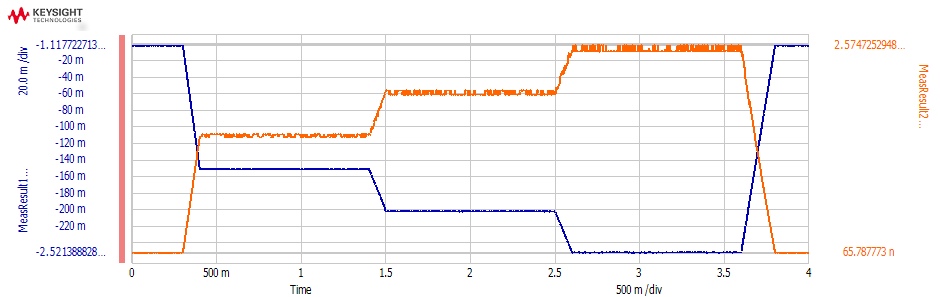

The data file committed next to this chart (first rows):
Time, MeasResult1_value, MeasResult2_value
0.0001, -0.001857, 1.10223269E-07
0.0003, -0.001942, 1.0765261E-07
0.0005, -0.001812, 1.03568212E-07
0.0007, -0.001943, 1.03094038E-07
0.0009, -0.00182, 9.938114E-08
0.0011, -0.001909, 9.8453604E-08
0.0013, -0.00196, 9.9476871E-08
0.0015, -0.001856, 9.5004673E-08
0.0017, -0.001972, 9.4441006E-08
0.0019, -0.001957, 9.8573274E-08
0.0021, -0.001948, 9.158488E-08
0.0023, -0.001941, 9.2610577E-08
0.0025, -0.001841, 8.5920831E-08
0.0027, -0.002098, 8.786192E-08
0.0029, -0.002255, 9.0710074E-08
0.0031, -0.002119, 1.0056258E-07
0.0033, -0.001873, 1.07272093E-07
0.0035, -0.001649, 9.2827371E-08
0.0037, -0.001645, 1.01134567E-07
0.0039, -0.001794, 9.6588138E-08
0.0041, -0.001773, 9.436296E-08
0.0043, -0.001835, 1.02429439E-07
0.0045, -0.00181, 1.03205039E-07
0.0047, -0.001828, 1.06635241E-07
0.0049, -0.001764, 1.08586732E-07
0.0051, -0.001945, 1.12940306E-07
0.0053, -0.00188, 1.15887659E-07
0.0055, -0.001874, 1.16057976E-07
0.0057, -0.001735, 1.13930966E-07
0.0059, -0.001953, 1.10452895E-07
0.0061, -0.001877, 1.05465247E-07
0.0063, -0.001907, 1.02752722E-07
0.0065, -0.001889, 9.7656148E-08
0.0067, -0.001852, 9.5529835E-08
0.0069, -0.001956, 9.2679947E-08
0.0071, -0.002048, 9.0234167E-08
0.0073, -0.002002, 8.7455732E-08
0.0075, -0.001868, 8.280108E-08
0.0077, -0.002006, 8.2661288E-08
0.0079, -0.002112, 7.7655947E-08
0.0081, -0.001904, 7.5937209E-08
0.0083, -0.001944, 7.6844621E-08
0.0085, -0.001886, 7.673917E-08
0.0087, -0.001953, 8.2531216E-08
0.0089, -0.001941, 8.3822961E-08
0.0091, -0.001955, 8.7243798E-08
0.0093, -0.001975, 9.130634E-08
0.0095, -0.001902, 9.1759702E-08
0.0097, -0.001818, 9.318638E-08
0.0099, -0.001943, 9.2890154E-08
0.0101, -0.001999, 9.5385886E-08
0.0103, -0.001947, 9.5822941E-08
0.0105, -0.002028, 9.1474227E-08
0.0107, -0.001934, 9.806719E-08
0.0109, -0.001981, 1.11640929E-07
0.0111, -0.00189, 1.01022181E-07
0.0113, -0.001608, 9.2954672E-08
0.0115, -0.00167, 7.5544548E-08
0.0117, -0.002073, 8.899098E-08
0.0119, -0.002211, 8.3047006E-08
... 19,940 more rows
